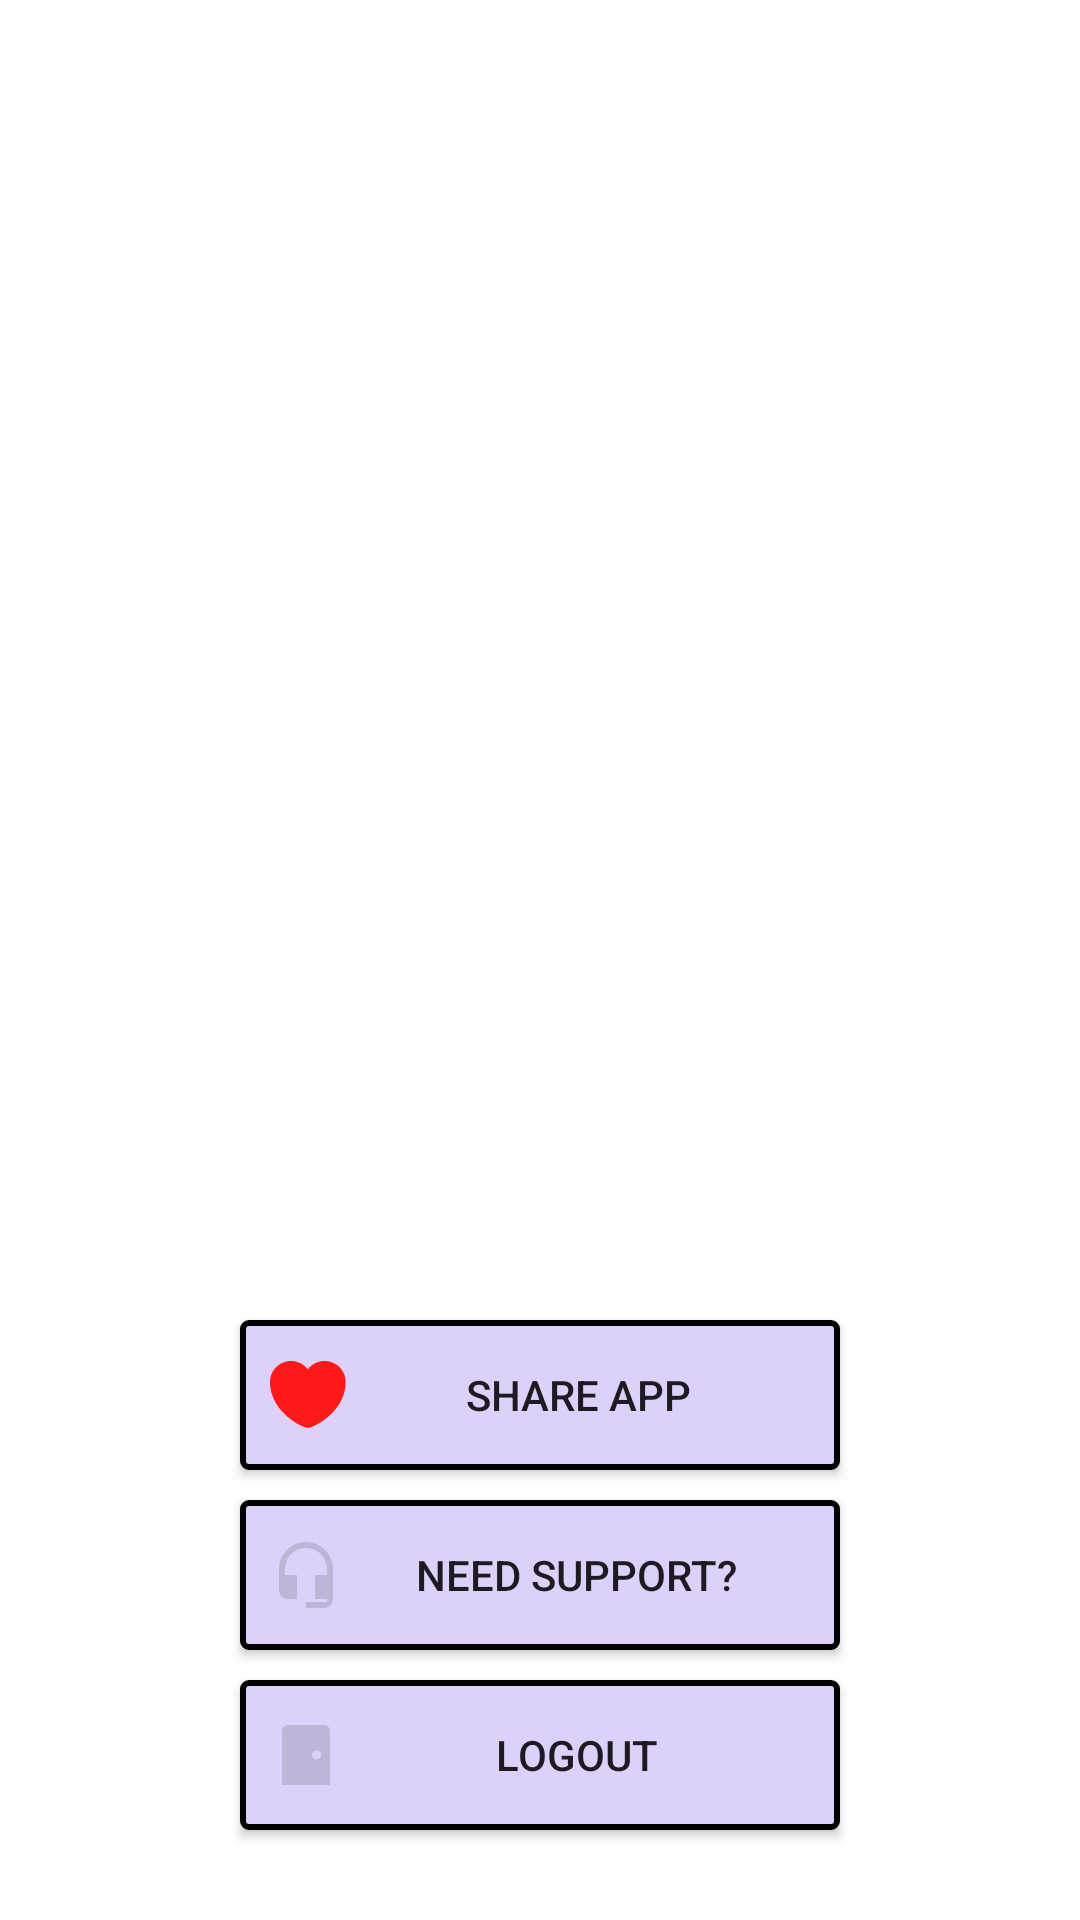

Layout XML and referenced resources for this Android screen:
<!-- AndroidManifest.xml: application theme Theme.WorkManagement -->
<!-- res/layout/fragment_setting.xml -->
<?xml version="1.0" encoding="utf-8"?>
<RelativeLayout xmlns:android="http://schemas.android.com/apk/res/android"
    xmlns:tools="http://schemas.android.com/tools"
    android:layout_width="match_parent"
    android:layout_height="match_parent"
    tools:context=".fragments.SettingFragment">

    

    <androidx.appcompat.widget.AppCompatButton
        android:layout_width="200dp"
        android:layout_height="50dp"
        android:id="@+id/btn_share"
        android:layout_marginBottom="150dp"
        android:text="Share app"
        android:background="@drawable/background_btn_setting"
        android:padding="10dp"
        android:drawableLeft="@drawable/icon_heart"
        android:layout_alignParentBottom="true"
        android:layout_centerHorizontal="true"/>



    <androidx.appcompat.widget.AppCompatButton
        android:layout_width="200dp"
        android:layout_height="50dp"
        android:id="@+id/btn_send_require"
        android:drawableStart="@drawable/ic_headset_mic"
        android:layout_marginBottom="90dp"
        android:text="Need support?"
        android:padding="10dp"
        android:background="@drawable/background_btn_setting"
        android:layout_alignParentBottom="true"
        android:layout_centerHorizontal="true"/>




    <androidx.appcompat.widget.AppCompatButton
        android:layout_width="200dp"
        android:layout_height="50dp"
        android:id="@+id/btn_logout"
        android:layout_marginBottom="30dp"
        android:text="Logout"
        android:background="@drawable/background_btn_setting"
        android:padding="10dp"
        android:drawableLeft="@drawable/baseline_sensor_door"
        android:layout_alignParentBottom="true"
        android:layout_centerHorizontal="true"/>

</RelativeLayout>
<!-- resources referenced by this layout -->
<resources>
  <!-- drawable background_btn_setting (drawable) -->
  <?xml version="1.0" encoding="utf-8"?>
  <shape xmlns:android="http://schemas.android.com/apk/res/android" android:shape="rectangle">
      <solid android:color="@color/primary_4"/>
      <corners android:radius="2dp"/>
      <stroke android:color="@color/black" android:width="2dp"/>
  </shape>
  <!-- drawable baseline_sensor_door (drawable) -->
  <vector android:height="24dp" android:tint="#C0B5D7"
      android:viewportHeight="24" android:viewportWidth="24"
      android:width="24dp" xmlns:android="http://schemas.android.com/apk/res/android">
      <path android:fillColor="@android:color/white" android:pathData="M18,2H6C4.9,2 4,2.9 4,4v18h16V4C20,2.9 19.1,2 18,2zM15.5,13.5c-0.83,0 -1.5,-0.67 -1.5,-1.5s0.67,-1.5 1.5,-1.5S17,11.17 17,12S16.33,13.5 15.5,13.5z"/>
  </vector>
  <!-- drawable ic_headset_mic (drawable) -->
  <vector android:height="24dp" android:tint="#C0B5D7"
      android:viewportHeight="24" android:viewportWidth="24"
      android:width="24dp" xmlns:android="http://schemas.android.com/apk/res/android">
      <path android:fillColor="@android:color/white" android:pathData="M12,1c-4.97,0 -9,4.03 -9,9v7c0,1.66 1.34,3 3,3h3v-8H5v-2c0,-3.87 3.13,-7 7,-7s7,3.13 7,7v2h-4v8h4v1h-7v2h6c1.66,0 3,-1.34 3,-3V10c0,-4.97 -4.03,-9 -9,-9z"/>
  </vector>
  <!-- drawable icon_heart (drawable) -->
  <vector xmlns:android="http://schemas.android.com/apk/res/android"
      android:width="25.2dp"
      android:height="22.4dp"
      android:viewportWidth="126"
      android:viewportHeight="112">
    <path
        android:pathData="M90.55,0C79.2,0 69.04,5.52 62.71,13.98C56.37,5.52 46.22,0 34.87,0C15.61,0 0,15.68 0,35.05C0,42.52 1.19,49.41 3.26,55.81C13.17,87.16 43.71,105.91 58.82,111.05C60.95,111.81 64.46,111.81 66.59,111.05C81.71,105.91 112.25,87.16 122.15,55.81C124.22,49.41 125.41,42.52 125.41,35.05C125.41,15.68 109.8,0 90.55,0Z"
        android:fillColor="#FF1919"/>
  </vector>
  <style name="Theme.WorkManagement" parent="Theme.MaterialComponents.DayNight.NoActionBar">
          
          <item name="colorPrimary">@color/purple_500</item>
          <item name="colorPrimaryVariant">@color/purple_700</item>
          <item name="colorOnPrimary">@color/white</item>
          
          <item name="colorSecondary">@color/teal_200</item>
          <item name="colorSecondaryVariant">@color/teal_700</item>
          <item name="colorOnSecondary">@color/black</item>
          
          <item name="android:statusBarColor">@color/white</item>
          <item name="android:windowLightStatusBar">true</item>
          
      </style>
  <color name="primary_4">#DDD0FA</color>
  <color name="black">#FF000000</color>
  <color name="purple_500">#FF6200EE</color>
  <color name="purple_700">#FF3700B3</color>
  <color name="white">#FFFFFFFF</color>
  <color name="teal_200">#FF03DAC5</color>
  <color name="teal_700">#FF018786</color>
</resources>
